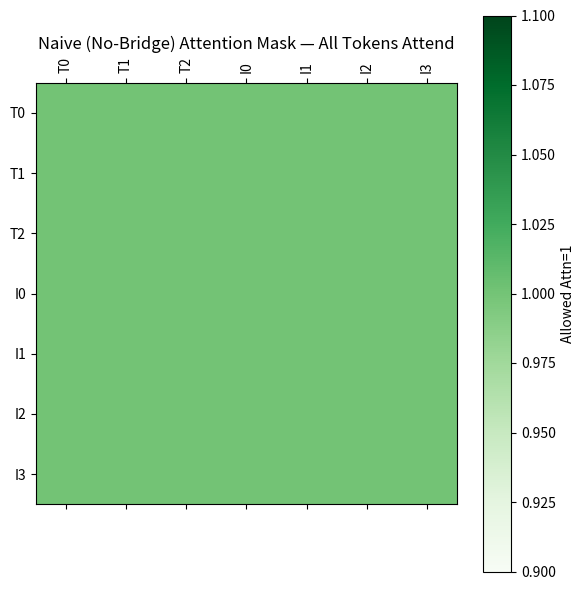

This chart was generated by the following Python code:
import numpy as np
import matplotlib.pyplot as plt

def plot_naive_mask(n_text, n_image):
    total_tokens = n_text + n_image
    mask = np.ones((total_tokens, total_tokens), dtype=int)

    fig, ax = plt.subplots(figsize=(6, 6))
    cax = ax.matshow(mask, cmap='Greens')
    ax.set_xticks(range(total_tokens))
    ax.set_yticks(range(total_tokens))
    ax.set_xticklabels(
        [f"T{i}" for i in range(n_text)] +
        [f"I{j}" for j in range(n_image)],
        rotation=90)
    ax.set_yticklabels(
        [f"T{i}" for i in range(n_text)] +
        [f"I{j}" for j in range(n_image)])
    ax.set_title("Naive (No-Bridge) Attention Mask — All Tokens Attend")
    fig.colorbar(cax, orientation='vertical', label='Allowed Attn=1')
    plt.tight_layout()
    plt.show()

# Example usage
plot_naive_mask(n_text=3, n_image=4)
